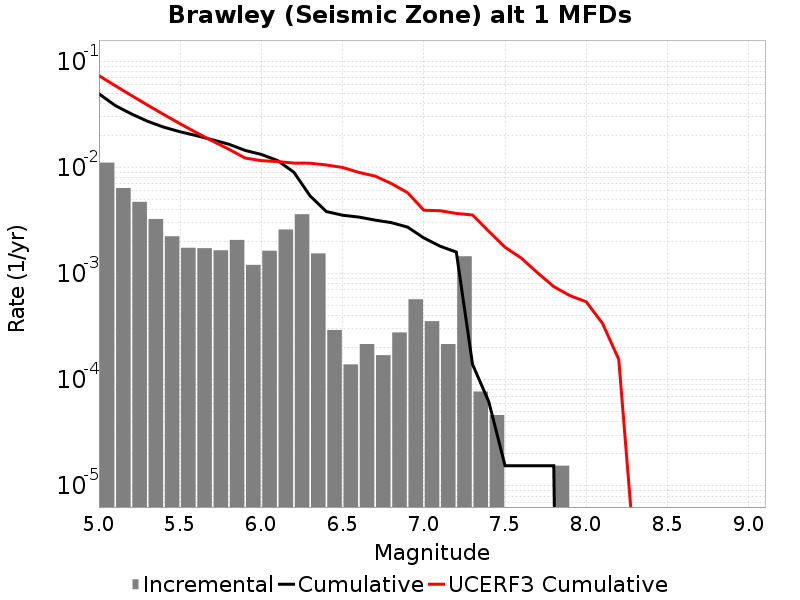

Values plotted in this chart, from the file beside it:
Magnitude, Incremental Rate, Cumulative Rate, UCERF3 Cumulative Rate
5.05, 0.0111, 0.04941, 0.07317
5.15, 0.006393, 0.03831, 0.05891
5.25, 0.004737, 0.03192, 0.04759
5.35, 0.003266, 0.02718, 0.03859
5.45, 0.002245, 0.02392, 0.03144
5.55, 0.001749, 0.02167, 0.02577
5.65, 0.001734, 0.01992, 0.02126
5.75, 0.001656, 0.01819, 0.01768
5.85, 0.002074, 0.01653, 0.01483
5.95, 0.001207, 0.01446, 0.01226
6.05, 0.001641, 0.01325, 0.01158
6.15, 0.002601, 0.01161, 0.01136
6.25, 0.003622, 0.009009, 0.01099
6.35, 0.001548, 0.005387, 0.01096
6.45, 2.941143E-4, 0.003839, 0.01054
6.55, 1.393173E-4, 0.003545, 0.009981
6.65, 2.167158E-4, 0.003406, 0.008973
6.75, 1.702767E-4, 0.003189, 0.008285
6.85, 2.786346E-4, 0.003019, 0.007047
6.95, 5.727489E-4, 0.00274, 0.005777
7.05, 3.560331E-4, 0.002167, 0.003952
7.15, 2.167158E-4, 0.001811, 0.003909
7.25, 0.001455, 0.001594, 0.003684
7.35, 7.73985E-5, 1.393173E-4, 0.003562
7.45, 4.64391E-5, 6.19188E-5, 0.0025
7.55, 0.0, 1.54797E-5, 0.001771
7.65, 0.0, 1.54797E-5, 0.001397
7.75, 0.0, 1.54797E-5, 0.001017
7.85, 1.54797E-5, 1.54797E-5, 7.5296406E-4
7.95, 0.0, 0.0, 6.188059E-4
8.05, 0.0, 0.0, 5.4113375E-4
8.15, 0.0, 0.0, 3.3910465E-4
8.25, 0.0, 0.0, 1.5535296E-4
8.35, 0.0, 0.0, 2.0350137E-6
8.45, 0.0, 0.0, 0.0
8.55, 0.0, 0.0, 0.0
8.65, 0.0, 0.0, 0.0
8.75, 0.0, 0.0, 0.0
8.85, 0.0, 0.0, 0.0
8.95, 0.0, 0.0, 0.0
9.05, 0.0, 0.0, 0.0
